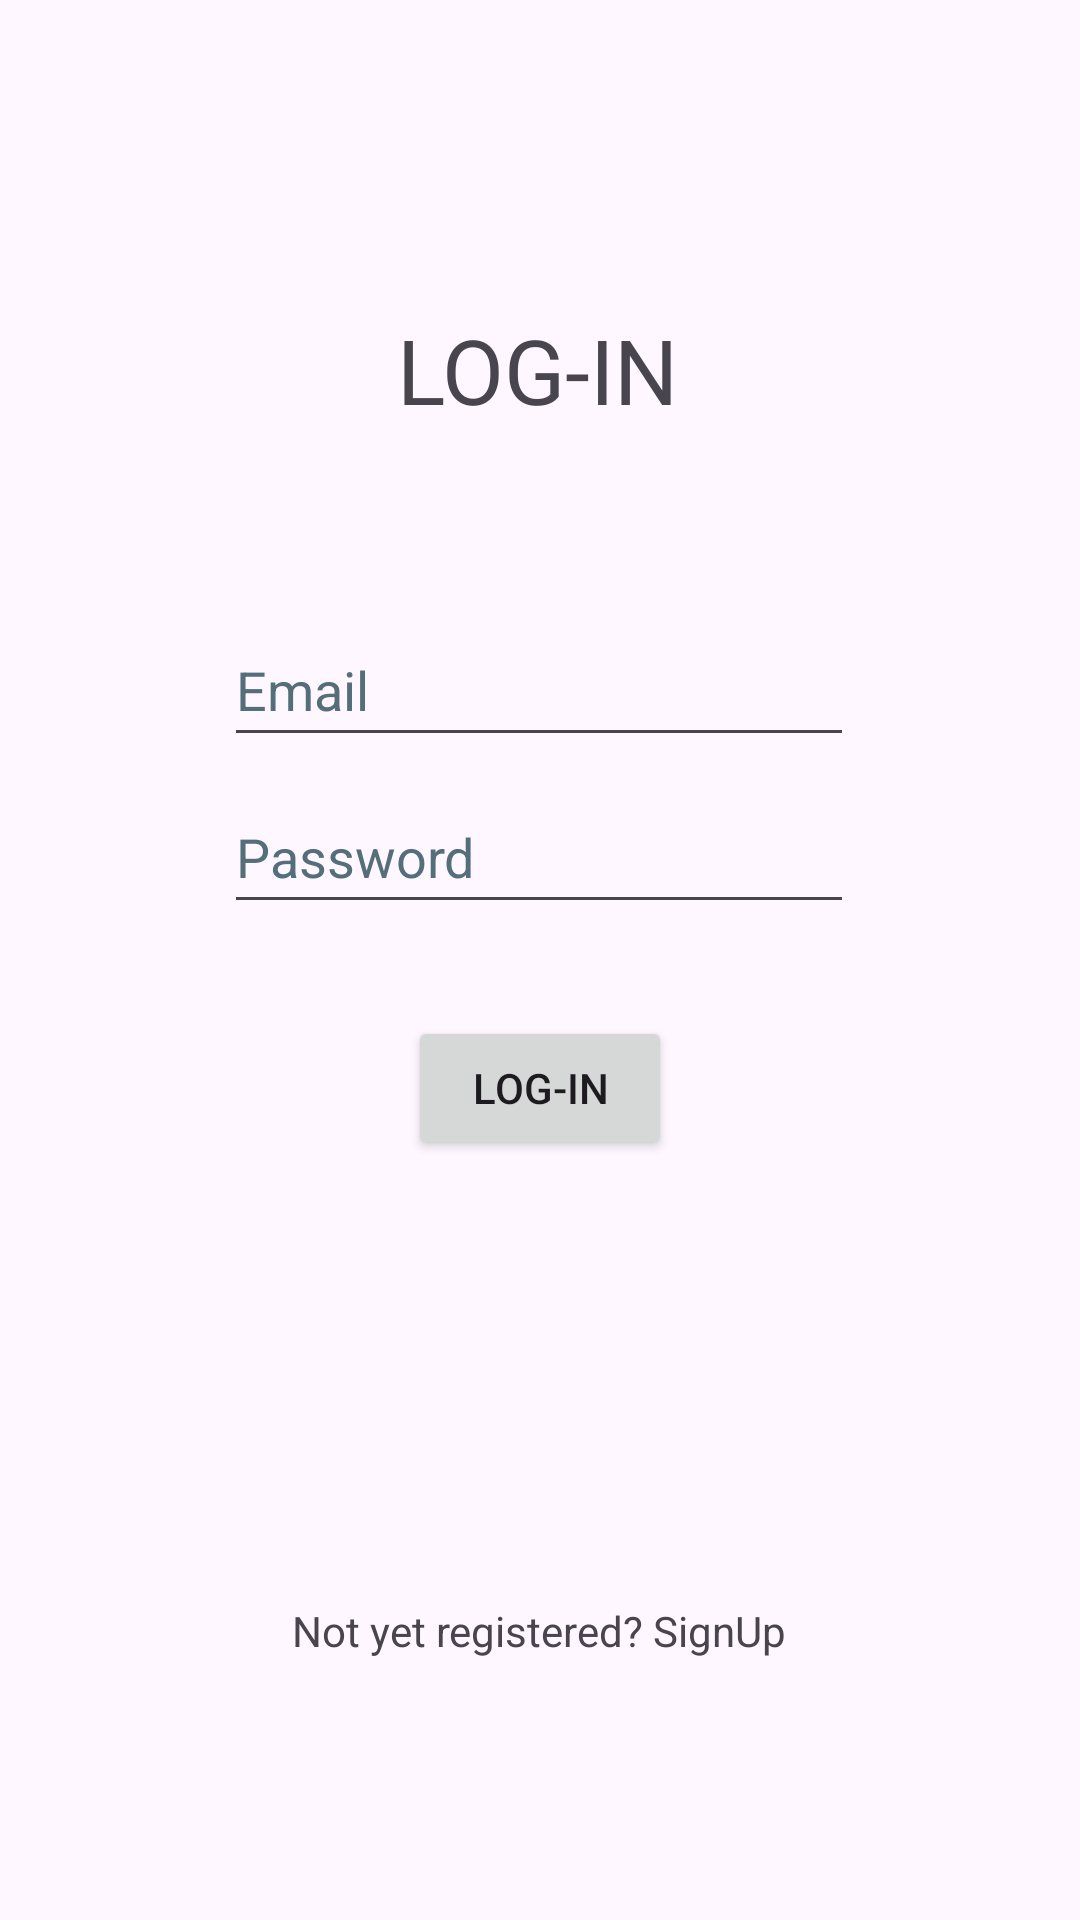

Here is an Android app screen rendered from its layout file. Give the layout XML and the strings, colors and styles it references.
<!-- AndroidManifest.xml: application theme Theme.Ss -->
<!-- res/layout/activity_login.xml -->
<?xml version="1.0" encoding="utf-8"?>
<androidx.constraintlayout.widget.ConstraintLayout xmlns:android="http://schemas.android.com/apk/res/android"
    xmlns:app="http://schemas.android.com/apk/res-auto"
    xmlns:tools="http://schemas.android.com/tools"
    android:layout_width="match_parent"
    android:layout_height="match_parent"
    tools:context=".Signup">

    <TextView
        android:id="@+id/textView"
        android:layout_width="wrap_content"
        android:layout_height="wrap_content"
        android:text="@string/login"
        android:textSize="30sp"
        app:layout_constraintBottom_toBottomOf="parent"
        app:layout_constraintEnd_toEndOf="parent"
        app:layout_constraintHorizontal_bias="0.498"
        app:layout_constraintStart_toStartOf="parent"
        app:layout_constraintTop_toTopOf="parent"
        app:layout_constraintVertical_bias="0.172" />

    <EditText
        android:id="@+id/loginEmail"
        android:layout_width="wrap_content"
        android:layout_height="wrap_content"
        android:ems="10"
        android:hint="@string/email"
        android:inputType="textEmailAddress"
        android:minHeight="48dp"
        app:layout_constraintBottom_toBottomOf="parent"
        app:layout_constraintEnd_toEndOf="parent"
        app:layout_constraintHorizontal_bias="0.497"
        app:layout_constraintStart_toStartOf="parent"
        app:layout_constraintTop_toTopOf="parent"
        app:layout_constraintVertical_bias="0.345"
        android:textColorHint="#546E7A"
        android:autofillHints="" />

    <EditText
        android:id="@+id/loginPassword"
        android:layout_width="wrap_content"
        android:layout_height="wrap_content"
        android:autofillHints=""
        android:ems="10"
        android:hint="@string/password"
        android:inputType="textPassword"
        android:minHeight="48dp"
        android:textColorHint="#546E7A"
        app:layout_constraintBottom_toBottomOf="parent"
        app:layout_constraintEnd_toEndOf="parent"
        app:layout_constraintHorizontal_bias="0.497"
        app:layout_constraintStart_toStartOf="parent"
        app:layout_constraintTop_toTopOf="parent"
        app:layout_constraintVertical_bias="0.439" />

    <Button
        android:id="@+id/loginButton"
        android:layout_width="wrap_content"
        android:layout_height="wrap_content"
        android:text="@string/login"
        app:layout_constraintBottom_toBottomOf="parent"
        app:layout_constraintEnd_toEndOf="parent"
        app:layout_constraintStart_toStartOf="parent"
        app:layout_constraintTop_toTopOf="parent"
        app:layout_constraintVertical_bias="0.572"
        tools:ignore="DuplicateSpeakableTextCheck" />

    <TextView
        android:id="@+id/signupText"
        android:layout_width="wrap_content"
        android:layout_height="wrap_content"
        android:text="@string/logtext"
        app:layout_constraintBottom_toBottomOf="parent"
        app:layout_constraintEnd_toEndOf="parent"
        app:layout_constraintHorizontal_bias="0.498"
        app:layout_constraintStart_toStartOf="parent"
        app:layout_constraintTop_toTopOf="parent"
        app:layout_constraintVertical_bias="0.86" />
</androidx.constraintlayout.widget.ConstraintLayout>
<!-- resources referenced by this layout -->
<resources>
  <string name="email">Email</string>
  <string name="login">LOG-IN</string>
  <string name="logtext">Not yet registered? SignUp</string>
  <string name="password">Password</string>
  <style name="Theme.Ss" parent="Base.Theme.Ss" />
  <style name="Base.Theme.Ss" parent="Theme.Material3.DayNight.NoActionBar">
          
          
      </style>
</resources>
